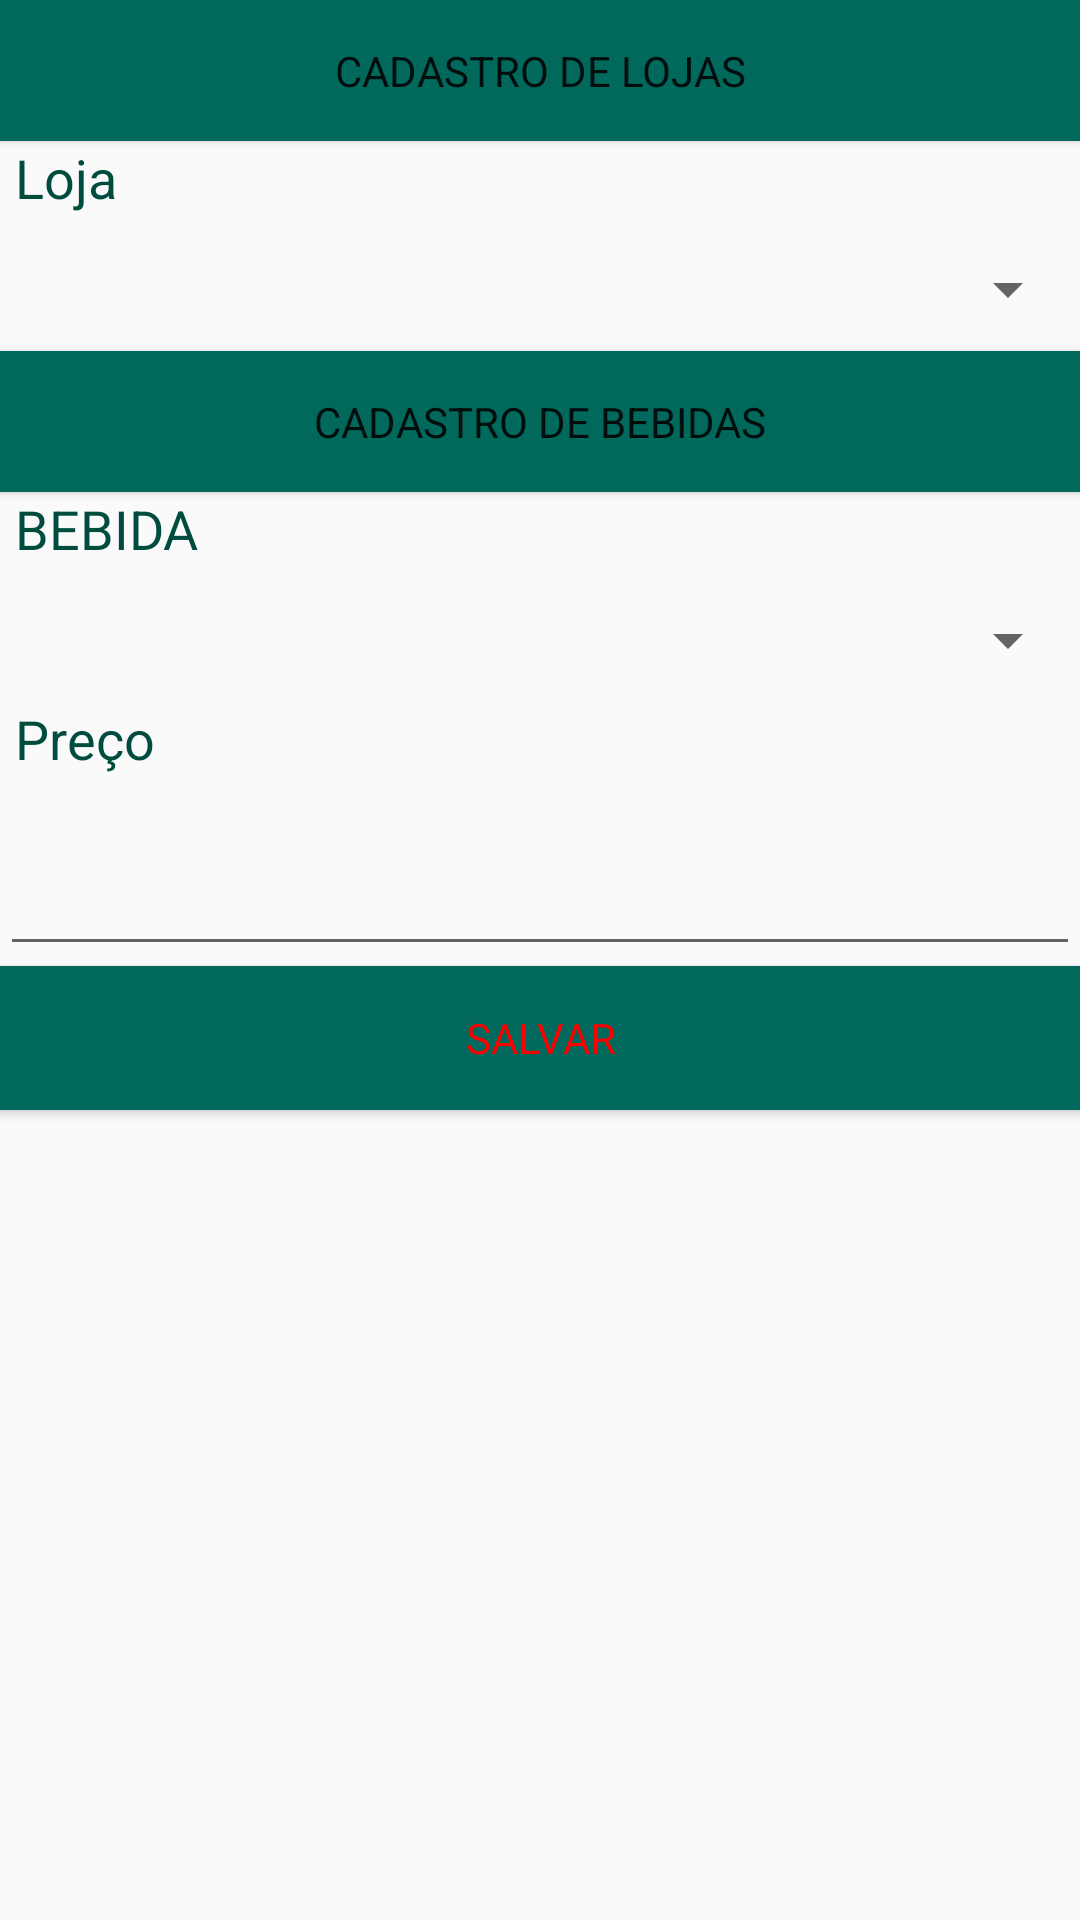

Reconstruct the res/layout file that produces this screen, plus the resources it refers to.
<!-- AndroidManifest.xml: application theme AppTheme -->
<!-- res/layout/form_cadastro_produto.xml -->
<?xml version="1.0" encoding="utf-8"?>
<LinearLayout xmlns:android="http://schemas.android.com/apk/res/android"
    android:orientation="vertical"
    android:layout_width="fill_parent"
    android:layout_height="fill_parent">

    <Button
        android:id="@+id/abrir_lojas"
        android:layout_width="fill_parent"
        android:layout_height="47dp"
        android:layout_gravity="end"
        android:drawableTop="@drawable/store"
        android:text="Cadastro de Lojas"
        android:maxHeight="10dp"
        android:minHeight="10dp"
        android:background="@color/colorPrimary"/>

    <TextView
        android:layout_width="55dp"
        android:layout_height="29dp"
        android:layout_marginLeft="5dp"
        android:text="Loja"
        android:textColor="@color/colorPrimaryDark"
        android:textSize="18sp"
        android:textFontWeight="bold"/>

    <Spinner
        android:id="@+id/combo_lojas"
        android:layout_width="fill_parent"
        android:layout_height="41dp" />

    <Button
        android:id="@+id/abrir_bebidas"
        android:layout_width="fill_parent"
        android:layout_height="47dp"
        android:layout_gravity="end"
        android:drawableTop="@drawable/beer"
        android:maxHeight="10dp"
        android:minHeight="10dp"
        android:text="Cadastro de Bebidas"
        android:background="@color/colorPrimary"/>

    <TextView
        android:layout_width="wrap_content"
        android:layout_height="29dp"
        android:layout_marginLeft="5dp"
        android:text="BEBIDA"
        android:textColor="@color/colorPrimaryDark"
        android:textSize="18sp"
        android:textFontWeight="bold"/>

    <Spinner
        android:id="@+id/combo_bebidas"
        android:layout_width="fill_parent"
        android:layout_height="41dp" />

    <TextView
        android:layout_width="55dp"
        android:layout_height="29dp"
        android:layout_marginLeft="5dp"
        android:text="Preço"
        android:textColor="@color/colorPrimaryDark"
        android:textFontWeight="bold"
        android:textSize="18sp" />

    <EditText
        android:id="@+id/preco"
        android:layout_width="fill_parent"
        android:layout_height="59dp"
        android:inputType="numberDecimal" />

    <Button
        android:id="@+id/salvar"
        android:layout_width="fill_parent"
        android:layout_height="wrap_content"
        android:background="@color/btnRequest"
        android:text="Salvar"
        android:textColor="#ff0000"
        android:textColorLink="@color/bgContent" />

</LinearLayout>
<!-- resources referenced by this layout -->
<resources>
  <color name="bgContent">#fbfcfc</color>
  <color name="btnRequest">#00695c</color>
  <color name="colorPrimary">#00695c</color>
  <color name="colorPrimaryDark">#004d40</color>
  <style name="AppTheme" parent="Theme.AppCompat.Light.DarkActionBar">
          
          <item name="colorPrimary">@color/colorPrimary</item>
          <item name="colorPrimaryDark">@color/colorPrimaryDark</item>
          <item name="colorAccent">@color/colorAccent</item>
      </style>
  <color name="colorAccent">#E65100</color>
</resources>
